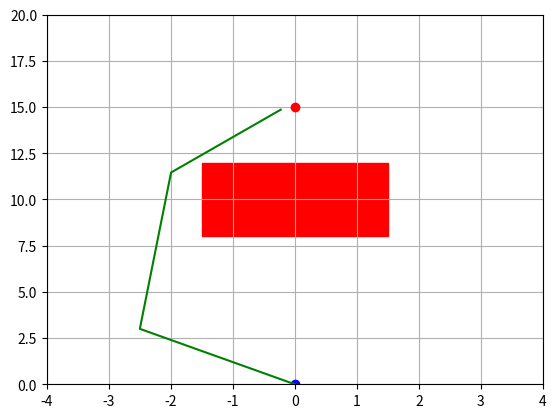
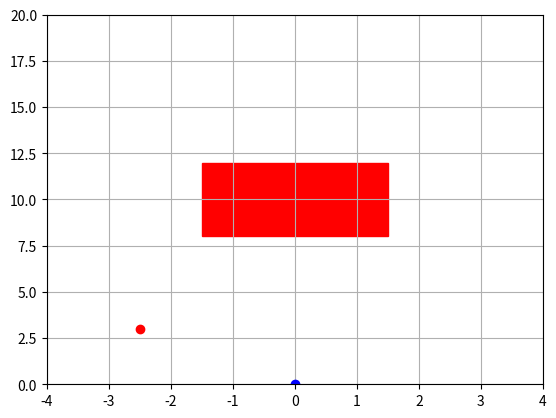
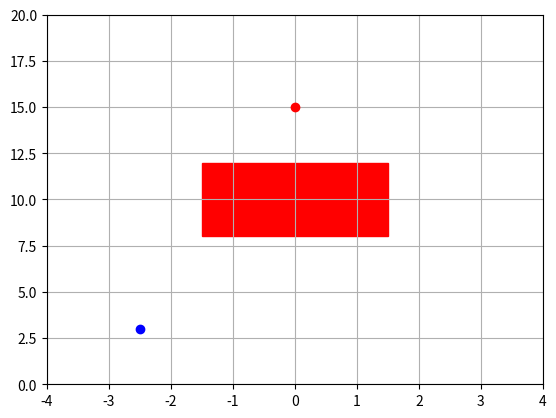

These charts were generated, in order, by the following Python code:
import numpy as np
import matplotlib.pyplot as plt
import matplotlib.animation as animation
import math
import random

# Node class representing a state in the space
class Node:
    def __init__(self, x, y):
        self.x = x
        self.y = y
        self.parent = None
        self.cost = 0

# RRT* algorithm
class RRTStar:
    def __init__(self, start, goal, num_obstacles, map_size, step_size=0.5, max_iter=500, obstacles=None):
        self.start = start if isinstance(start, Node) else Node(start[0], start[1])
        self.goal = goal if isinstance(goal, Node) else Node(goal[0], goal[1])
        self.map_size = map_size
        self.obstacles = obstacles if obstacles is not None else self.generate_random_obstacles(num_obstacles)
        self.step_size = step_size
        self.max_iter = max_iter
        self.node_list = [self.start]
        self.goal_region_radius = 0.4
        self.search_radius = 5.0
        self.path = None
        self.goal_reached = False

        # Visualization setup
        self.fig, self.ax = plt.subplots()
        self.setup_visualization()

    def is_in_collision(self, node, obstacle_bbox):
        x1, y1, x2, y2 = obstacle_bbox
        return x1 <= node.x <= x2 and y1 <= node.y <= y2

    def generate_random_obstacles(self, num_obstacles):
        obstacles = []
        for _ in range(num_obstacles):
            ox = -1.5
            oy = 8
            width = 3
            height = 4
            obstacles.append((ox, oy, width, height))  # Rectangle defined by bottom-left corner and size
        return obstacles

    def setup_visualization(self):
        self.ax.plot(self.start.x, self.start.y, 'bo', label='Start')
        self.ax.plot(self.goal.x, self.goal.y, 'ro', label='Goal')
        self.ax.set_xlim(-4, 4)
        #self.ax.set_xlim(-self.map_size[0], self.map_size[0])
        self.ax.set_ylim(0, self.map_size[1])
        self.ax.grid(True)

        # Draw the randomly generated obstacles
        self.draw_obstacles()

    def draw_obstacles(self):
        for (ox, oy, width, height) in self.obstacles:
            rect = plt.Rectangle((ox, oy), width, height, color='r')
            self.ax.add_patch(rect)

    def smooth_path(self, path, iterations=100):
        if not path:
            return path

        for _ in range(iterations):
            i = random.randint(0, len(path) - 2)
            j = random.randint(i + 1, len(path) - 1)

            p1, p2 = path[i], path[j]
            if self.is_straight_path_collision_free(p1, p2):
                # Replace the intermediate points with the shortcut
                path = path[:i + 1] + path[j:]
        return path

    def is_straight_path_collision_free(self, p1, p2):
        x1, y1 = (p1.x, p1.y) if hasattr(p1, 'x') else (p1[0], p1[1])
        x2, y2 = (p2.x, p2.y) if hasattr(p2, 'x') else (p2[0], p2[1])

        dx = x2 - x1
        dy = y2 - y1
        distance = math.hypot(dx, dy)
        steps = int(np.ceil(distance / 0.05))

        for i in range(steps + 1):
            t = i / steps
            x = x1 + t * dx
            y = y1 + t * dy

            for (ox, oy, width, height) in self.obstacles:
                if ox <= x <= ox + width and oy <= y <= oy + height:
                    return False
        return True

    def plan_with_waypoint(self, waypoint):
        """
        Plan a path from start to goal via a specified waypoint.
        """
        # Stage 1: From start to waypoint
        rrt_stage1 = RRTStar((self.start.x, self.start.y), (waypoint.x, waypoint.y),
                             num_obstacles=0,  # reuse obstacles
                             map_size=self.map_size,
                             step_size=self.step_size,
                             max_iter=self.max_iter,
                             obstacles=self.obstacles)
        path1 = rrt_stage1.search()
        if not path1:
            print("Failed to reach waypoint.")
            return None

        # Stage 2: From waypoint to goal
        rrt_stage2 = RRTStar((waypoint.x, waypoint.y), (self.goal.x, self.goal.y),
                             num_obstacles=0,
                             map_size=self.map_size,
                             step_size=self.step_size,
                             max_iter=self.max_iter,
                             obstacles=self.obstacles)
        path2 = rrt_stage2.search()
        if not path2:
            print("Failed to reach goal from waypoint.")
            return None

        # Combine the two paths, excluding duplicated waypoint node
        full_path = path1[:-1] + path2
        self.path = self.smooth_path_preserve_waypoint(full_path, waypoint)
        self.goal_reached = True
        return self.path

    def plan(self):
        """Main RRT* planning loop."""
        for i in range(self.max_iter):
            rand_node = self.get_random_node()
            nearest_node = self.get_nearest_node(self.node_list, rand_node)
            new_node = self.steer(nearest_node, rand_node)

            if self.is_collision_free(new_node):
                neighbors = self.find_neighbors(new_node)
                new_node = self.choose_parent(neighbors, nearest_node, new_node)
                self.node_list.append(new_node)
                self.rewire(new_node, neighbors)

            if self.reached_goal(new_node):
                self.path = self.generate_final_path(new_node)
                self.goal_reached = True
                return

    def get_random_node(self):
        if random.random() < 0.1:
            return Node(self.goal.x, self.goal.y)

        sample_near_obstacle = random.random() < 0.1
        if sample_near_obstacle:
            rand_x = random.uniform(-4, -2)
            rand_y = random.uniform(-self.map_size[1]-0.5, self.map_size[1]+0.5)
        else:
            rand_x = random.uniform(-self.map_size[0], 0)
            rand_y = random.uniform(-self.map_size[1], self.map_size[1])

        return Node(rand_x, rand_y)

    def smooth_path_preserve_waypoint(self, path, waypoint, iterations=100):
        """Smooth the path but ensure the waypoint remains in the path."""
        if not path:
            return path

        for _ in range(iterations):
            i = random.randint(0, len(path) - 2)
            j = random.randint(i + 1, len(path) - 1)

            # Skip any shortcut that would remove the waypoint
            if any(math.isclose(n.x, waypoint.x, abs_tol=0.01) and math.isclose(n.y, waypoint.y, abs_tol=0.01)
                   for n in path[i + 1:j]):
                continue

            if self.is_straight_path_collision_free(path[i], path[j]):
                path = path[:i + 1] + path[j:]

        return path

    def is_near_obstacle_and_x_greater_than_minus_one(self, node, threshold=1.0):
        if node.x <= -1.5 or node.x >= -3.0:
            return False  # x is within the allowed range

        for (ox, oy, width, height) in self.obstacles:
            # Check distance from node to obstacle bounding box
            closest_x = max(ox, min(node.x, ox + width))
            closest_y = max(oy, min(node.y, oy + height))
            dist = math.hypot(node.x - closest_x, node.y - closest_y)
            if dist < threshold:
                return True  # Too close to obstacle while x > -1

        return False

    def steer(self, from_node, to_node):
        theta = math.atan2(to_node.y - from_node.y, to_node.x - from_node.x)
        new_x = from_node.x + self.step_size * math.cos(theta)
        new_y = from_node.y + self.step_size * math.sin(theta)

        new_node = Node(new_x, new_y)
        new_node.cost = from_node.cost + self.step_size
        new_node.parent = from_node

        if self.is_near_obstacle_and_x_greater_than_minus_one(new_node):
            return None

        return new_node

    def is_collision_free(self, node):
        if node.parent is None:
            return True

        dx = node.x - node.parent.x
        dy = node.y - node.parent.y
        distance = math.hypot(dx, dy)
        steps = int(np.ceil(distance / (self.step_size / 2)))

        for i in range(steps + 1):
            t = i / steps
            x = node.parent.x + t * dx
            y = node.parent.y + t * dy

            for (ox, oy, width, height) in self.obstacles:
                if ox <= x <= ox + width and oy <= y <= oy + height:
                    return False

        return True

    def find_neighbors(self, new_node):
        """Find nearby nodes within the search radius."""
        return [node for node in self.node_list
                if np.linalg.norm([node.x - new_node.x, node.y - new_node.y]) < self.search_radius]

    def choose_parent(self, neighbors, nearest_node, new_node):
        """Choose the best parent for the new node based on cost."""
        min_cost = nearest_node.cost + np.linalg.norm([new_node.x - nearest_node.x, new_node.y - nearest_node.y])
        best_node = nearest_node

        for neighbor in neighbors:
            cost = neighbor.cost + math.hypot(new_node.x - neighbor.x, new_node.y - neighbor.y)
            if cost < neighbor.cost and self.is_collision_free(neighbor):
                best_node = neighbor
                min_cost = cost

        new_node.cost = min_cost
        new_node.parent = best_node
        return new_node

    def rewire(self, new_node, neighbors):
        """Rewire the tree by checking if any neighbor should adopt the new node as a parent."""
        for neighbor in neighbors:
            cost = neighbor.cost + math.hypot(new_node.x - neighbor.x, new_node.y - neighbor.y)
            if cost < neighbor.cost and self.is_collision_free(neighbor):
                neighbor.parent = new_node
                neighbor.cost = cost

    def reached_goal(self, node):
        """Check if the goal has been reached."""
        return np.linalg.norm([node.x - self.goal.x, node.y - self.goal.y]) < self.goal_region_radius

    def generate_final_path(self, goal_node):
        path = []
        node = goal_node
        while node is not None:
            path.append(node)
            node = node.parent
        return path[::-1]    # Reverse the path

    def get_nearest_node(self, node_list, rand_node):
        """Find the nearest node in the tree to the random node."""
        distances = [np.linalg.norm([node.x - rand_node.x, node.y - rand_node.y]) for node in node_list]
        nearest_node = node_list[np.argmin(distances)]
        return nearest_node

    def draw_tree(self, node):
        """Draw a tree edge from the current node to its parent."""
        if node.parent:
            self.ax.plot([node.x, node.parent.x], [node.y, node.parent.y], "-b")

    def draw_path(self):
        if self.path:
            self.ax.plot([node.x for node in self.path], [node.y for node in self.path], '-g', label='Path')

    def straighten_car(self):
        self.goal.x = 12
        if self.node_list:
            last_node = self.node_list[-1]
            if self.reached_goal(last_node):
                print("Goal reached")

    def search(self, max_iterations=500, obstacle_bbox=None):
        for _ in range(max_iterations):
            rand_node = self.get_random_node()
            nearest_node = self.get_nearest_node(self.node_list, rand_node)
            new_node = self.steer(nearest_node, rand_node)

            if new_node is None:
                continue

            if obstacle_bbox and self.is_in_collision(new_node, obstacle_bbox):
                continue

            neighbors = self.find_neighbors(new_node)
            new_node = self.choose_parent(neighbors, nearest_node, new_node)
            self.node_list.append(new_node)
            self.rewire(new_node, neighbors)

            if self.reached_goal(new_node):
                self.goal_reached = True
                self.path = self.generate_final_path(new_node)
                return self.path

        return None

# Animation function to run the RRT* iterations and plot in real-time
def animate(i):
    if i < rrt_star.max_iter and not rrt_star.goal_reached:
        rand_node = rrt_star.get_random_node()
        nearest_node = rrt_star.get_nearest_node(rrt_star.node_list, rand_node)
        new_node = rrt_star.steer(nearest_node, rand_node)

        if rrt_star.is_collision_free(new_node):
            neighbors = rrt_star.find_neighbors(new_node)
            new_node = rrt_star.choose_parent(neighbors, nearest_node, new_node)
            rrt_star.node_list.append(new_node)
            rrt_star.rewire(new_node, neighbors)
            rrt_star.draw_tree(new_node)

        if rrt_star.reached_goal(new_node):
            rrt_star.path = rrt_star.generate_final_path(new_node)
            rrt_star.draw_path()
            rrt_star.goal_reached = True  # Set the goal reached flag"""

# Main execution
if __name__ == "__main__":
    start = [0, 0]
    goal = [0, 15]
    waypoint = Node(-2.5, 3)
    map_size = [10, 20]
    num_obstacles = 1

    rrt_star = RRTStar(start, goal, num_obstacles, map_size)
    path = rrt_star.plan_with_waypoint(waypoint)

    if path:
        rrt_star.draw_path()
        ani = animation.FuncAnimation(rrt_star.fig, animate, frames=rrt_star.max_iter, interval=10, repeat=False)
        plt.show()
